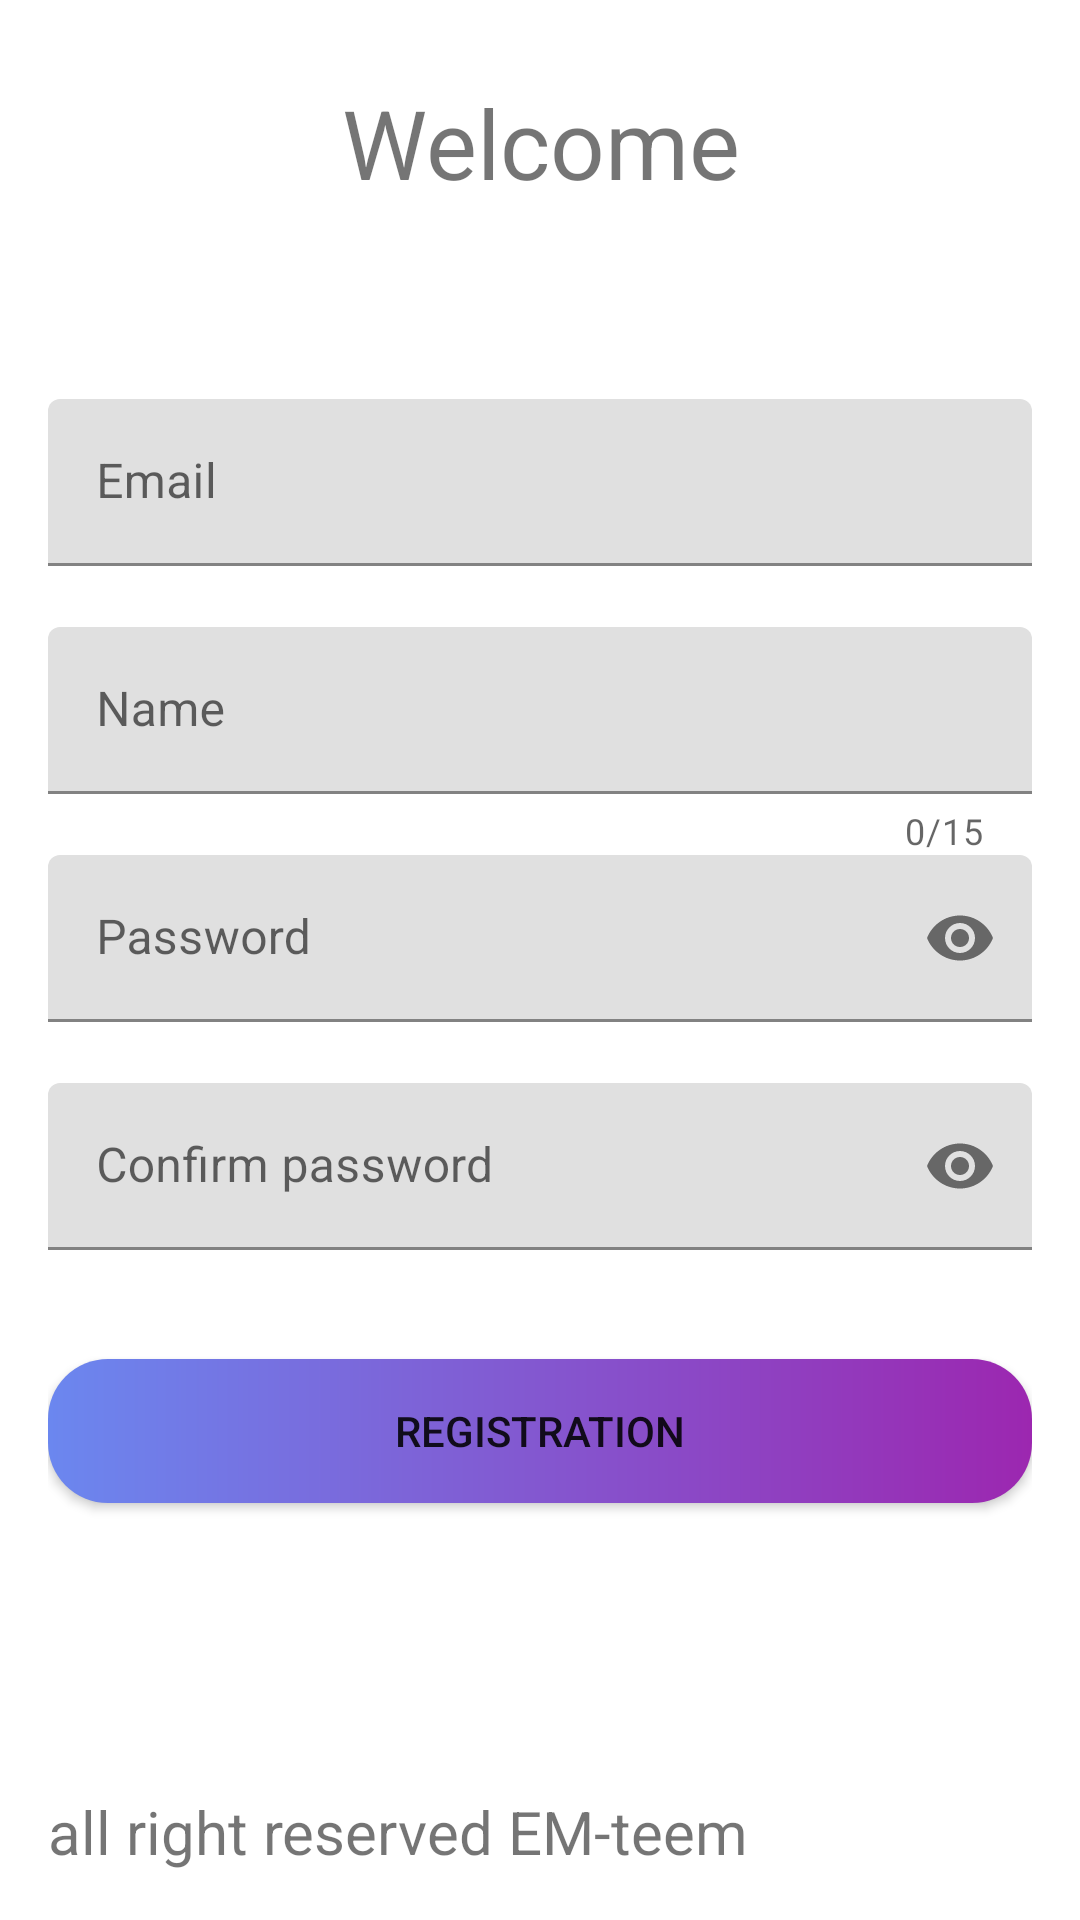

Write the Android layout XML for this screen, with the resource values it uses.
<!-- AndroidManifest.xml: application theme AppTheme -->
<!-- res/layout/fragment_auth_registration.xml -->
<?xml version="1.0" encoding="utf-8"?>
<LinearLayout
    xmlns:android="http://schemas.android.com/apk/res/android"
    xmlns:app="http://schemas.android.com/apk/res-auto"
    xmlns:tools="http://schemas.android.com/tools"
    android:layout_width="match_parent"
    android:layout_height="match_parent"
    android:orientation="vertical"
    android:padding="16dp"
    tools:context=".view.authorization.RegistrationAuthFragment">

    <TextView
        android:layout_width="match_parent"
        android:layout_height="wrap_content"
        android:layout_marginTop="10dp"
        android:gravity="center_horizontal"
        android:text="Welcome"
        android:textSize="32sp" />

    <com.google.android.material.textfield.TextInputLayout
        android:id="@+id/textInputEmail"
        android:layout_marginTop="@android:dimen/notification_large_icon_height"
        app:errorEnabled="true"
        android:layout_width="match_parent"
        android:layout_height="wrap_content">
        <com.google.android.material.textfield.TextInputEditText
            android:hint="@string/email"
            android:inputType="textEmailAddress"
            android:layout_width="match_parent"
            android:layout_height="wrap_content"/>
    </com.google.android.material.textfield.TextInputLayout>

    <com.google.android.material.textfield.TextInputLayout
        android:id="@+id/textInputName"
        app:errorEnabled="true"
        app:counterEnabled="true"
        app:counterMaxLength="15"
        android:layout_width="match_parent"
        android:layout_height="wrap_content">
        <com.google.android.material.textfield.TextInputEditText
            android:hint="@string/name"
            android:inputType="text"
            android:layout_width="match_parent"
            android:layout_height="wrap_content"/>
    </com.google.android.material.textfield.TextInputLayout>

    <com.google.android.material.textfield.TextInputLayout
        android:id="@+id/textInputPassword"
        app:errorEnabled="true"
        app:passwordToggleEnabled="true"
        android:layout_width="match_parent"
        android:layout_height="wrap_content">
        <com.google.android.material.textfield.TextInputEditText
            android:hint="@string/password"
            android:inputType="textPassword"
            android:layout_width="match_parent"
            android:layout_height="wrap_content"/>
    </com.google.android.material.textfield.TextInputLayout>

    <com.google.android.material.textfield.TextInputLayout
        app:errorEnabled="true"
        app:passwordToggleEnabled="true"
        android:layout_width="match_parent"
        android:layout_height="wrap_content">
        <com.google.android.material.textfield.TextInputEditText
            android:hint="@string/confirm_password"
            android:inputType="textPassword"
            android:layout_width="match_parent"
            android:layout_height="wrap_content"/>
    </com.google.android.material.textfield.TextInputLayout>

    <Button
        android:id="@+id/button_registration"
        android:layout_width="match_parent"
        android:layout_height="wrap_content"
        android:text="@string/registration"
        android:background="@drawable/button_style"
        android:layout_gravity="center"
        android:gravity="center"
        android:layout_marginTop="16dp"
        app:layout_constraintBottom_toBottomOf="parent"
        app:layout_constraintEnd_toEndOf="parent"
        app:layout_constraintStart_toStartOf="parent"/>

    <TextView
        android:layout_width="match_parent"
        android:layout_height="match_parent"
        android:gravity="bottom"
        android:text="all right reserved EM-teem"
        android:textSize="20sp" />
</LinearLayout>
<!-- resources referenced by this layout -->
<resources>
  <!-- drawable button_style (drawable-v24) -->
  <?xml version="1.0" encoding="utf-8"?>
  <shape xmlns:android="http://schemas.android.com/apk/res/android"
      android:thickness="2dp"
      android:shape="rectangle">
      <corners android:radius="20dp" />
      <gradient
          android:startColor="#6B87EF"
          android:endColor="#9C27B0"
          android:type="linear"
          android:angle="0"/>
  </shape>
  <string name="confirm_password">Confirm password</string>
  <string name="email">Email</string>
  <string name="name">Name</string>
  <string name="password">Password</string>
  <string name="registration">Registration</string>
  <style name="AppTheme" parent="Theme.MaterialComponents.DayNight.NoActionBar">
          <item name="colorPrimary">@color/colorPrimary</item>
          <item name="colorPrimaryDark">@color/colorPrimaryDark</item>
          <item name="colorAccent">@color/colorAccent</item>
          <item name="preferenceTheme">@style/PreferenceThemeOverlay</item>
          <item name="android:windowTranslucentNavigation">true</item>
          <item name="android:navigationBarColor">@android:color/transparent</item>
      </style>
  <color name="colorPrimary">#9C27B0</color>
  <color name="colorPrimaryDark">#257569</color>
  <color name="colorAccent">#D81B60</color>
</resources>
